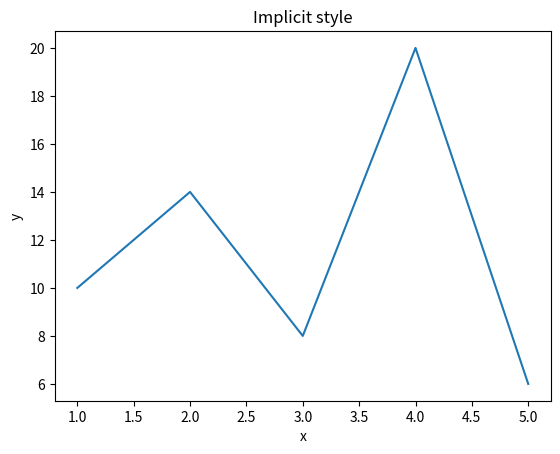
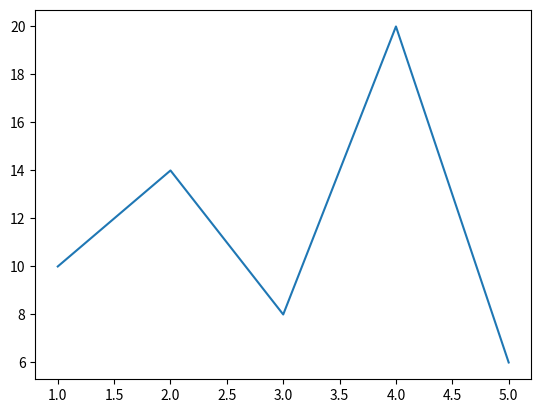
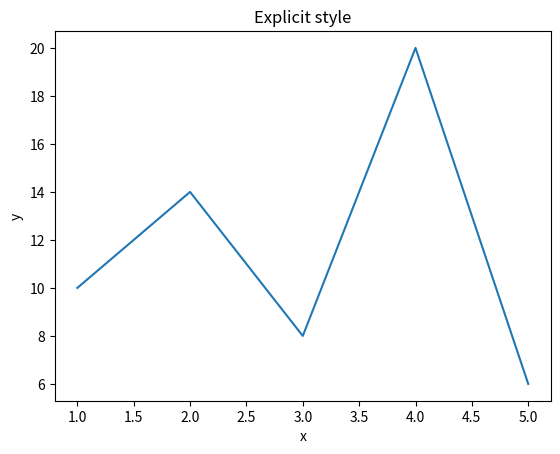
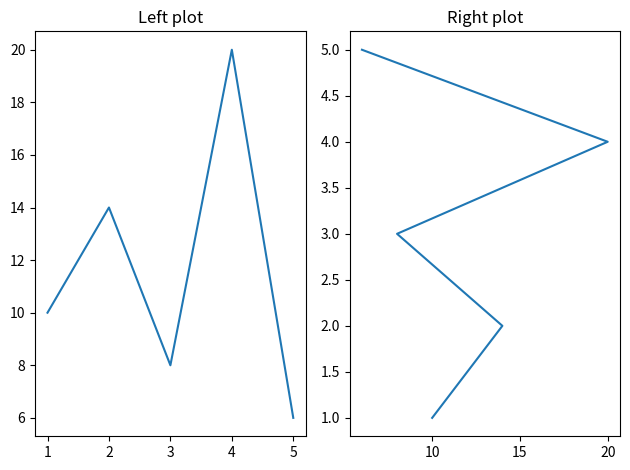
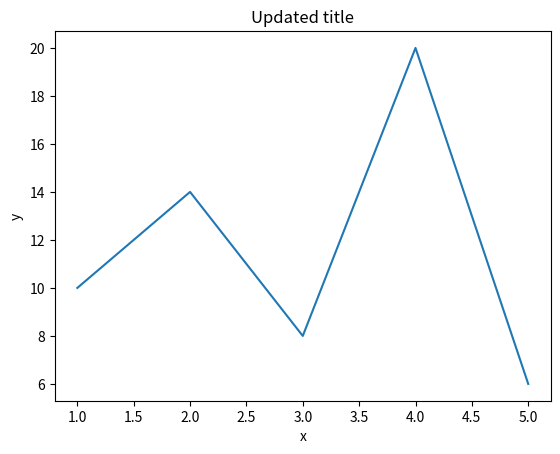

Python code for these plots, in order:
import matplotlib.pyplot as plt

x = [1, 2, 3, 4, 5]
y = [10, 14, 8, 20, 6]

plt.plot(x, y)
plt.xlabel('x')
plt.ylabel('y')
plt.title('Implicit style')
plt.show()

plt.plot(x, y)  # Cell A — draws the line

plt.title('My title')  # Cell B — pyplot starts a FRESH plot here; the line is gone

fig, ax = plt.subplots()
ax.plot(x, y)
ax.set_xlabel('x')
ax.set_ylabel('y')
ax.set_title('Explicit style')

# Come back later and add to the same figure — no problem
ax.set_title('Updated title')
fig  # type the variable name to display the figure

fig, axes = plt.subplots(1, 2)  # 1 row, 2 columns

axes[0].plot(x, y)
axes[0].set_title('Left plot')

axes[1].plot(y, x)
axes[1].set_title('Right plot')

fig.tight_layout()  # prevents labels from overlapping
fig
